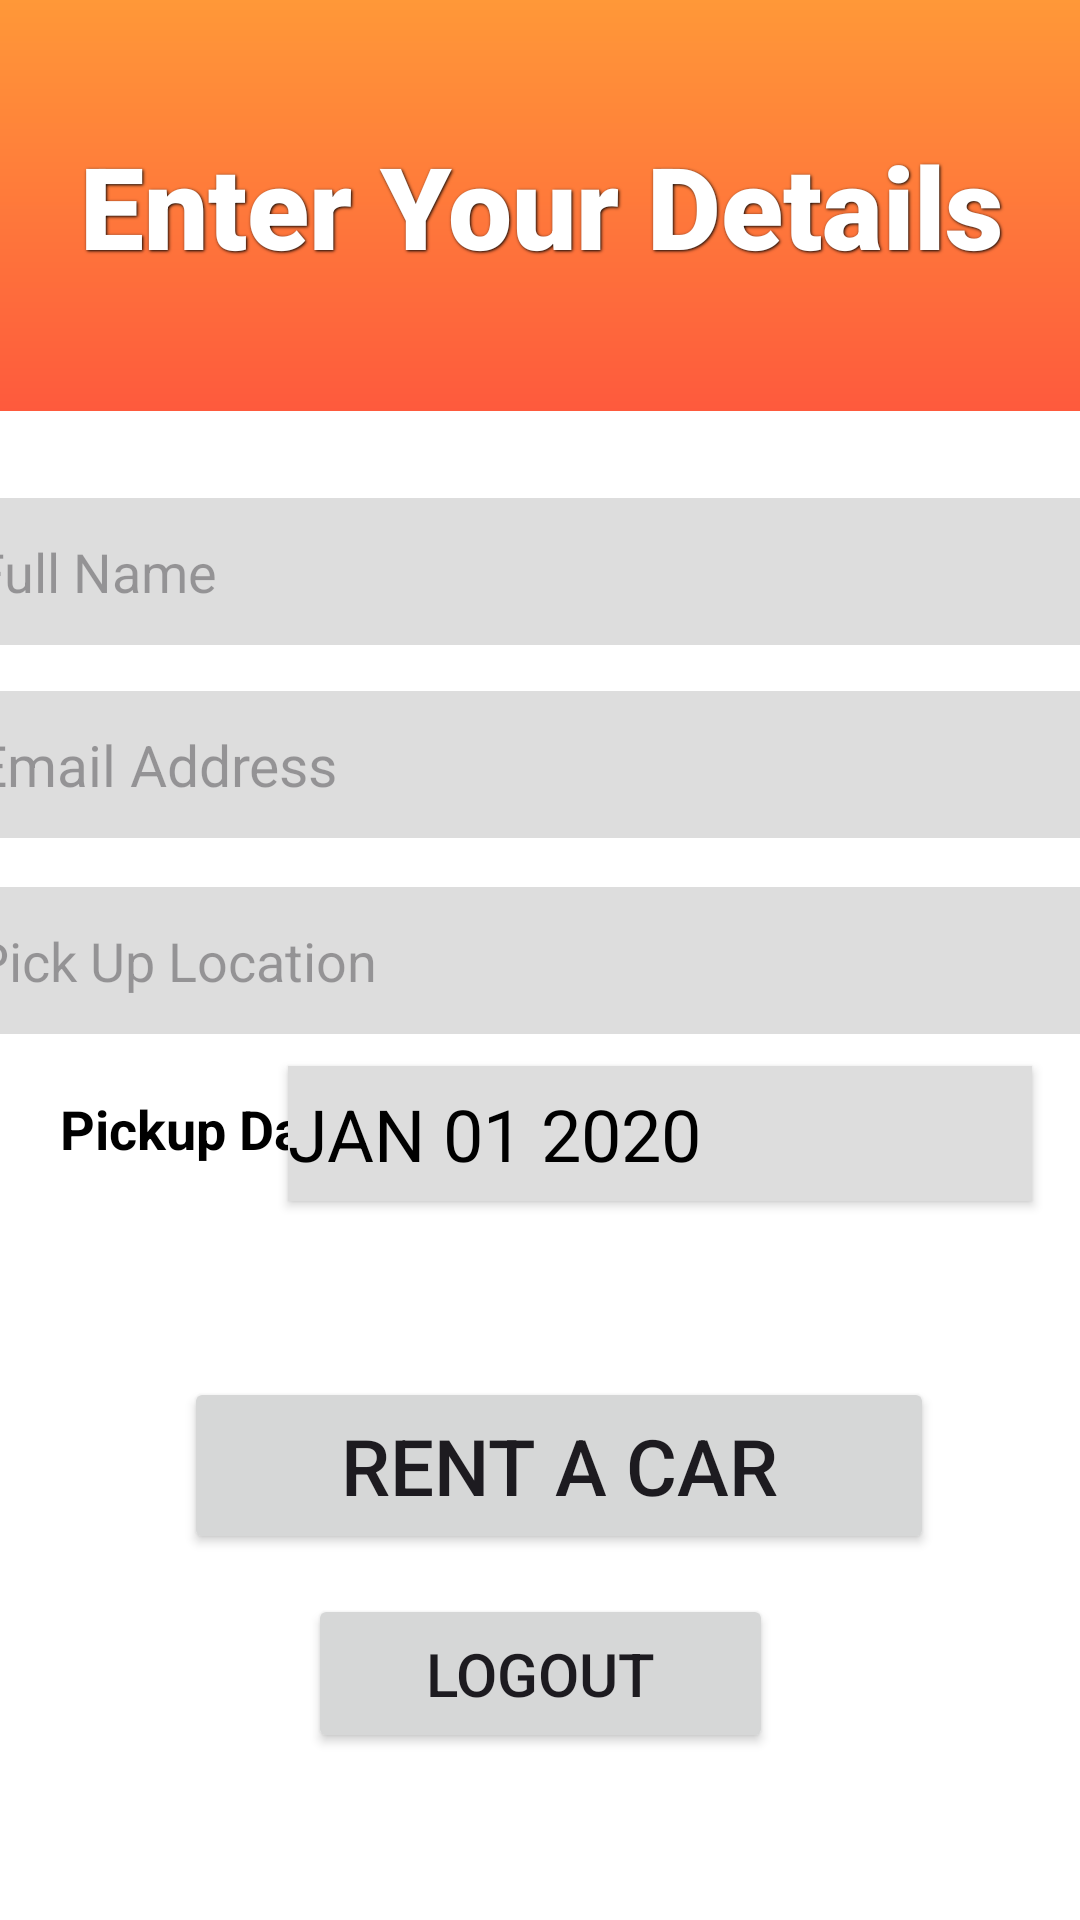

Android layout source for this screen:
<!-- AndroidManifest.xml: application theme Theme.CarRentalSystem -->
<!-- res/layout/activity_main.xml -->
<?xml version="1.0" encoding="utf-8"?>
<androidx.constraintlayout.widget.ConstraintLayout xmlns:android="http://schemas.android.com/apk/res/android"
    xmlns:app="http://schemas.android.com/apk/res-auto"
    xmlns:tools="http://schemas.android.com/tools"
    android:layout_width="match_parent"
    android:layout_height="match_parent"
    android:background="#ececec"
    android:backgroundTint="#FFFFFF"
    tools:context=".MainActivity">

    <TextView
        android:id="@+id/textView3"
        android:layout_width="415dp"
        android:layout_height="137dp"
        android:background="@drawable/gradient"
        android:fontFamily="sans-serif-black"
        android:gravity="center"
        android:shadowColor="#000000"
        android:shadowDx="1"
        android:shadowDy="1"
        android:shadowRadius="2"
        android:text="Enter Your Details"
        android:textAlignment="center"
        android:textColor="@color/white"
        android:textSize="38sp"
        android:textStyle="bold"
        app:layout_constraintEnd_toEndOf="parent"
        app:layout_constraintStart_toStartOf="parent"
        app:layout_constraintTop_toTopOf="parent" />

    <Button
        android:id="@+id/Logout_Button"
        android:layout_width="155dp"
        android:layout_height="53dp"
        android:text="Logout"
        android:textSize="20sp"
        app:layout_constraintBottom_toBottomOf="parent"
        app:layout_constraintEnd_toEndOf="parent"
        app:layout_constraintStart_toStartOf="parent"
        app:layout_constraintTop_toTopOf="parent"
        app:layout_constraintVertical_bias="0.905" />

    <Button
        android:id="@+id/Rent_Car"
        android:layout_width="250dp"
        android:layout_height="59dp"
        android:text="Rent A Car"
        android:textSize="26sp"
        app:layout_constraintBottom_toBottomOf="parent"
        app:layout_constraintEnd_toEndOf="parent"
        app:layout_constraintHorizontal_bias="0.559"
        app:layout_constraintStart_toStartOf="parent"
        app:layout_constraintTop_toTopOf="parent"
        app:layout_constraintVertical_bias="0.79" />

    <EditText
        android:id="@+id/Address"
        android:layout_width="378dp"
        android:layout_height="49dp"
        android:layout_alignParentStart="true"
        android:layout_alignParentTop="true"
        android:layout_centerHorizontal="true"
        android:background="#DdDdDd"
        android:ems="10"
        android:hint="Pick Up Location"
        android:inputType="textPostalAddress"
        app:layout_constraintBottom_toBottomOf="parent"
        app:layout_constraintEnd_toEndOf="parent"
        app:layout_constraintHorizontal_bias="0.484"
        app:layout_constraintStart_toStartOf="parent"
        app:layout_constraintTop_toTopOf="parent" />

    <EditText
        android:id="@+id/email"
        android:layout_width="378dp"
        android:layout_height="49dp"
        android:layout_alignParentStart="true"
        android:layout_alignParentTop="true"
        android:layout_centerHorizontal="true"
        android:background="#DdDdDd"
        android:ems="10"
        android:hint="Email Address"
        android:inputType="textEmailAddress"
        android:textSize="19sp"
        app:layout_constraintBottom_toBottomOf="parent"
        app:layout_constraintEnd_toEndOf="parent"
        app:layout_constraintHorizontal_bias="0.484"
        app:layout_constraintStart_toStartOf="parent"
        app:layout_constraintTop_toTopOf="parent"
        app:layout_constraintVertical_bias="0.39" />

    <Button
        android:id="@+id/datePickerButton"
        style="?android:spinnerStyle"
        android:layout_width="248dp"
        android:layout_height="45dp"
        android:layout_marginEnd="16dp"
        android:background="#DdDdDd"
        android:onClick="openDatePicker"
        android:text="JAN 01 2020"
        android:textColor="@color/black"
        android:textSize="24sp"
        app:layout_constraintBottom_toBottomOf="parent"
        app:layout_constraintEnd_toEndOf="parent"
        app:layout_constraintHorizontal_bias="0.898"
        app:layout_constraintLeft_toLeftOf="parent"
        app:layout_constraintRight_toRightOf="parent"
        app:layout_constraintTop_toTopOf="parent"
        app:layout_constraintVertical_bias="0.597" />

    <EditText
        android:id="@+id/fullName"
        android:layout_width="378dp"
        android:layout_height="49dp"
        android:layout_alignParentStart="true"
        android:layout_alignParentTop="true"
        android:layout_centerHorizontal="true"
        android:background="#DdDdDd"
        android:ems="10"
        android:hint="Full Name"
        android:inputType="textPersonName"
        app:layout_constraintBottom_toBottomOf="parent"
        app:layout_constraintEnd_toEndOf="parent"
        app:layout_constraintHorizontal_bias="0.484"
        app:layout_constraintStart_toStartOf="parent"
        app:layout_constraintTop_toTopOf="parent"
        app:layout_constraintVertical_bias="0.281" />

    <TextView
        android:id="@+id/textView2"
        android:layout_width="115dp"
        android:layout_height="44dp"
        android:text="Pickup Date:"
        android:textAlignment="center"
        android:textColor="#000000"
        android:textSize="18sp"
        android:textStyle="bold"
        android:visibility="visible"
        app:layout_constraintBottom_toBottomOf="parent"
        app:layout_constraintEnd_toEndOf="parent"
        app:layout_constraintHorizontal_bias="0.054"
        app:layout_constraintStart_toStartOf="parent"
        app:layout_constraintTop_toTopOf="parent"
        app:layout_constraintVertical_bias="0.611" />

</androidx.constraintlayout.widget.ConstraintLayout>
<!-- resources referenced by this layout -->
<resources>
  <color name="black">#FF000000</color>
  <color name="white">#FFFFFFFF</color>
  <!-- drawable gradient (drawable) -->
  <?xml version="1.0" encoding="utf-8"?>
  <shape xmlns:android="http://schemas.android.com/apk/res/android">
  
      <gradient android:startColor="@color/start_color" android:endColor="@color/end_color" android:angle="90"/>
  
  </shape>
  <style name="Theme.CarRentalSystem" parent="Base.Theme.CarRentalSystem" />
  <color name="start_color">#fe5a3d</color>
  <color name="end_color">#ff9838</color>
  <style name="Base.Theme.CarRentalSystem" parent="Theme.Material3.DayNight.NoActionBar">
          
          
      </style>
</resources>
